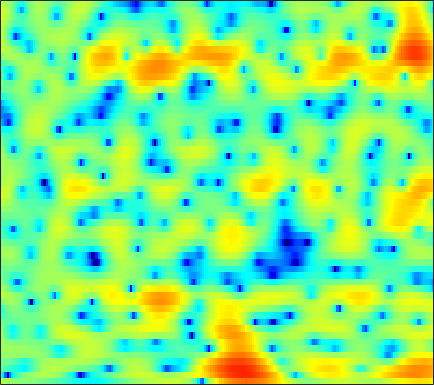

The table this chart was drawn from, first rows:
3.1741, 2.7292, 2.1875, 1.715, 1.4117, 1.092, 0.84755, 0.71113, 0.57138, 0.4709, 0.40056, 0.354, 0.29116, 0.21033, 0.12894, 0.016299, -0.11604, -0.25765, -0.46413, -0.67381, -0.90908, -1.0898, -1.3511, -1.6355
-5.425, -8.77, -16.39, -27.25, -15.03, -9.384, -6.292, -4.691, -3.092, -1.873, -0.9095, -0.3065, 0.3802, 0.957, 1.323, 1.741, 2.077, 2.28, 2.486, 2.615, 2.657, 2.628, 2.508, 2.288
-1.683, -2.344, -3.106, -3.745, -4.153, -4.684, -5.28, -5.806, -6.615, -7.451, -7.957, -7.819, -6.852, -5.286, -4.019, -2.427, -1.032, -0.1369, 0.8651, 1.664, 2.279, 2.635, 2.971, 3.175
-0.9163, -0.8314, -0.8627, -1.038, -1.269, -1.714, -2.33, -2.889, -3.768, -4.69, -5.396, -5.577, -5.186, -4.212, -3.306, -2.072, -0.9546, -0.2335, 0.5632, 1.168, 1.608, 1.843, 2.046, 2.154
0.3217, 0.6652, 0.9872, 1.178, 1.251, 1.275, 1.242, 1.189, 1.094, 0.998, 0.9212, 0.8891, 0.8866, 0.9219, 0.9627, 1.008, 1.016, 0.9802, 0.8562, 0.6137, 0.22, -0.1914, -0.9256, -1.885
1.485, 1.567, 1.637, 1.661, 1.654, 1.622, 1.575, 1.531, 1.473, 1.41, 1.343, 1.284, 1.2, 1.11, 1.03, 0.8929, 0.7094, 0.535, 0.2404, -0.1446, -0.6562, -1.135, -1.946, -2.992
1.617, 1.335, 0.9409, 0.5617, 0.311, 0.05351, -0.1102, -0.1633, -0.1525, -0.1107, -0.07495, -0.07719, -0.1334, -0.2419, -0.358, -0.545, -0.7259, -0.8387, -0.9334, -0.953, -0.903, -0.8228, -0.6956, -0.5633
1.478, 0.4288, -1.279, -3.326, -4.902, -6.39, -6.178, -5.17, -3.602, -2.321, -1.458, -1.098, -0.9981, -1.329, -1.868, -2.938, -4.384, -5.548, -6.511, -5.925, -4.129, -2.623, -0.8053, 0.69
0.7376, -0.3314, -2.104, -4.25, -5.92, -7.425, -6.971, -5.697, -3.902, -2.512, -1.588, -1.185, -1.025, -1.305, -1.816, -2.914, -4.505, -5.855, -7.089, -6.42, -4.245, -2.486, -0.4472, 1.177
-1.061, -1.288, -1.59, -1.859, -1.994, -2.052, -1.982, -1.838, -1.562, -1.274, -1.042, -0.9268, -0.8416, -0.8378, -0.8791, -0.9668, -1.039, -1.047, -0.9149, -0.6094, -0.1438, 0.286, 0.8936, 1.465
-3.98, -3.293, -2.507, -1.903, -1.569, -1.227, -0.9965, -0.8839, -0.8235, -0.821, -0.8492, -0.8988, -0.9702, -0.9851, -0.9413, -0.8084, -0.585, -0.3643, -0.02012, 0.3698, 0.7818, 1.084, 1.45, 1.761
-5.632, -3.853, -2.156, -1.022, -0.4573, -0.02181, 0.1128, 0.03227, -0.3045, -0.8756, -1.635, -2.283, -3.141, -3.763, -3.887, -3.514, -2.652, -1.898, -0.9135, -0.03351, 0.6864, 1.121, 1.581, 1.933
-0.08385, 0.5752, 1.227, 1.67, 1.851, 1.86, 1.607, 1.227, 0.4523, -0.7345, -2.477, -4.294, -7.957, -15.38, -31.26, -11.98, -6.465, -4.071, -1.983, -0.7019, -0.0007633, 0.244, 0.3183, 0.2746
3.043, 3.01, 2.866, 2.577, 2.28, 1.801, 1.254, 0.8201, 0.2493, -0.368, -1.042, -1.558, -2.187, -2.583, -2.593, -2.155, -1.36, -0.7826, -0.208, -0.03976, -0.4161, -1.143, -2.921, -6.278
2.284, 1.813, 1.007, -0.07503, -1.083, -2.611, -4.155, -5.052, -5.376, -4.69, -3.59, -2.785, -1.796, -0.9364, -0.3794, 0.2407, 0.742, 1.022, 1.235, 1.215, 0.9379, 0.5514, -0.1817, -1.004
0.1175, -0.4556, -1.529, -3.016, -4.522, -7.297, -11.54, -16.19, -16.56, -10.86, -7.107, -5.139, -3.203, -1.785, -0.9454, -0.05169, 0.6148, 1.005, 1.382, 1.628, 1.76, 1.792, 1.793, 1.795
-1.184, -1.392, -1.858, -2.493, -3.058, -3.868, -4.569, -4.907, -4.961, -4.522, -3.789, -3.15, -2.273, -1.456, -0.9044, -0.2355, 0.3414, 0.7135, 1.131, 1.458, 1.701, 1.836, 1.965, 2.037
-1.394, -1.177, -1.055, -1.084, -1.177, -1.355, -1.539, -1.662, -1.787, -1.811, -1.741, -1.629, -1.407, -1.097, -0.8193, -0.4082, 0.04693, 0.3909, 0.8261, 1.21, 1.507, 1.671, 1.795, 1.806
-0.3908, 0.03555, 0.4195, 0.5932, 0.6134, 0.5086, 0.2692, 0.02342, -0.3866, -0.8841, -1.41, -1.783, -2.191, -2.355, -2.248, -1.799, -1.102, -0.5015, 0.2935, 0.992, 1.537, 1.811, 1.989, 1.942
1.335, 1.698, 2.001, 2.113, 2.072, 1.851, 1.417, 0.9507, 0.1197, -1.056, -2.648, -4.195, -6.832, -9.716, -10.29, -7.714, -4.546, -2.618, -0.6166, 0.8212, 1.824, 2.314, 2.645, 2.617
1.296, 1.486, 1.591, 1.574, 1.461, 1.189, 0.7775, 0.3337, -0.4397, -1.462, -2.878, -4.217, -6.362, -8.384, -8.688, -6.884, -4.327, -2.599, -0.7138, 0.7239, 1.755, 2.298, 2.727, 2.819
-0.8028, -0.788, -0.8811, -1.092, -1.291, -1.551, -1.754, -1.885, -2.075, -2.241, -2.477, -2.67, -2.899, -2.97, -2.872, -2.464, -1.814, -1.207, -0.3457, 0.5195, 1.304, 1.813, 2.349, 2.677
-3.124, -3.333, -3.938, -4.966, -5.848, -6.779, -6.896, -6.26, -5.054, -3.972, -3.105, -2.683, -2.349, -2.227, -2.25, -2.315, -2.297, -2.13, -1.648, -0.8303, 0.2081, 1.03, 2.024, 2.839
-4.023, -4.166, -5.176, -7.26, -10.02, -16.92, -17.76, -11.63, -7.05, -4.441, -2.959, -2.337, -2.064, -2.407, -3.044, -4.559, -6.91, -9.056, -9.731, -6.438, -2.901, -0.8093, 1.324, 2.896
-3.111, -2.818, -2.883, -3.279, -3.675, -4.031, -4.002, -3.59, -2.871, -2.117, -1.604, -1.434, -1.541, -2.07, -2.748, -4.154, -6.019, -7.388, -7.716, -5.639, -2.912, -1.121, 0.8202, 2.3
-1.283, -1.046, -0.8811, -0.8803, -0.9174, -0.9888, -1.038, -1.05, -1.019, -1.013, -1.027, -1.099, -1.271, -1.534, -1.797, -2.13, -2.397, -2.48, -2.316, -1.823, -1.086, -0.4592, 0.4293, 1.246
0.9608, 0.9436, 0.8598, 0.7013, 0.5305, 0.2457, -0.04733, -0.3007, -0.6063, -0.8966, -1.15, -1.306, -1.486, -1.646, -1.766, -1.886, -1.972, -1.985, -1.926, -1.752, -1.468, -1.166, -0.6761, -0.1058
3.159, 2.974, 2.623, 2.161, 1.719, 1.026, 0.2163, -0.4095, -1.235, -1.887, -2.332, -2.496, -2.57, -2.562, -2.537, -2.61, -2.757, -2.918, -3.195, -3.477, -3.633, -3.582, -3.249, -2.517
4.663, 4.508, 4.118, 3.457, 2.756, 1.482, -0.2588, -1.844, -4.423, -6.807, -7.506, -6.782, -5.355, -4.288, -3.835, -3.687, -4, -4.523, -5.564, -6.989, -8.795, -10.31, -11.4, -9.371
3.788, 4.101, 4.176, 3.809, 3.226, 1.971, 0.04329, -1.926, -5.587, -10.23, -11.35, -8.937, -6.295, -4.865, -4.527, -4.713, -5.645, -6.753, -8.664, -10.91, -13.19, -14.88, -15.86, -12.61
1.418, 2.364, 3.06, 3.245, 3.073, 2.53, 1.648, 0.8255, -0.3244, -1.368, -2.109, -2.469, -2.817, -3.294, -3.833, -5.006, -6.802, -8.721, -12.57, -19.62, -29.65, -18.53, -12.36, -8.294
1.258, 1.841, 2.348, 2.558, 2.548, 2.334, 1.96, 1.578, 1.02, 0.3851, -0.2523, -0.7544, -1.465, -2.287, -2.965, -4.059, -5.342, -6.414, -7.898, -9.023, -9.192, -8.461, -6.77, -4.764
1.793, 1.929, 2.011, 1.973, 1.881, 1.664, 1.385, 1.121, 0.7196, 0.2521, -0.2647, -0.7047, -1.344, -2.053, -2.608, -3.344, -4.036, -4.449, -4.776, -4.805, -4.487, -4.01, -3.138, -2.068
2.16, 1.977, 1.665, 1.299, 1.017, 0.6646, 0.347, 0.1614, -0.0876, -0.3283, -0.6625, -0.9941, -1.575, -2.317, -2.987, -3.92, -4.749, -5.159, -5.212, -4.681, -3.715, -2.851, -1.676, -0.5477
2.217, 1.647, 0.6992, -0.4014, -1.249, -2.132, -2.507, -2.38, -1.891, -1.373, -1.079, -1.073, -1.458, -2.345, -3.42, -5.579, -8.925, -12.28, -13.52, -8.802, -4.96, -2.869, -0.7396, 0.8189
1.239, 0.2985, -1.483, -4.123, -6.989, -13.24, -15.93, -10.4, -5.759, -3.124, -1.565, -0.9189, -0.6269, -0.9316, -1.549, -2.894, -4.668, -5.887, -6.094, -4.39, -2.194, -0.77, 0.7812, 1.94
-0.5441, -1.266, -2.501, -4.02, -5.273, -6.666, -6.793, -5.864, -4.052, -2.297, -0.9155, -0.1512, 0.5382, 0.8756, 0.9414, 0.8493, 0.6789, 0.5776, 0.5615, 0.7267, 0.9945, 1.203, 1.384, 1.459
-2.717, -3.051, -3.453, -3.752, -3.858, -3.716, -3.198, -2.627, -1.643, -0.5813, 0.4436, 1.121, 1.871, 2.426, 2.715, 2.953, 3.025, 2.994, 2.844, 2.552, 2.082, 1.597, 0.7131, -0.4802
-6.48, -6.871, -7.293, -7.335, -6.947, -5.913, -4.52, -3.361, -1.842, -0.4172, 0.8453, 1.671, 2.589, 3.294, 3.687, 4.028, 4.162, 4.123, 3.88, 3.384, 2.595, 1.759, 0.2651, -1.865
-11.84, -13.21, -16.2, -20.14, -18.84, -13.21, -8.816, -6.297, -3.651, -1.559, 0.1031, 1.126, 2.233, 3.07, 3.542, 3.969, 4.181, 4.193, 4.01, 3.598, 2.943, 2.27, 1.124, -0.302
-14.42, -14.76, -15.55, -15.88, -14.84, -11.94, -8.752, -6.635, -4.206, -2.231, -0.6365, 0.3508, 1.419, 2.246, 2.722, 3.176, 3.44, 3.523, 3.485, 3.286, 2.925, 2.56, 1.936, 1.202
-14.83, -13.41, -11.8, -10.34, -9.178, -7.58, -5.931, -4.696, -3.184, -1.847, -0.6941, 0.03241, 0.8363, 1.464, 1.824, 2.185, 2.424, 2.538, 2.615, 2.603, 2.506, 2.381, 2.148, 1.83
-12.17, -10.46, -8.6, -7.032, -5.989, -4.726, -3.555, -2.754, -1.793, -0.9613, -0.2889, 0.1106, 0.5136, 0.7658, 0.8885, 0.9912, 1.077, 1.151, 1.284, 1.457, 1.651, 1.779, 1.915, 1.969
-6.222, -5.489, -4.547, -3.633, -2.989, -2.159, -1.411, -0.9187, -0.3442, 0.08425, 0.3287, 0.3863, 0.2617, -0.07542, -0.4372, -0.9987, -1.469, -1.619, -1.417, -0.7919, 0.03724, 0.6561, 1.356, 1.883
-1.721, -1.694, -1.539, -1.287, -1.03, -0.5907, -0.1022, 0.2748, 0.6999, 0.9632, 1.007, 0.8357, 0.2646, -0.7832, -1.997, -4.385, -7.935, -10.68, -9.421, -5.341, -2.31, -0.6628, 0.883, 1.892
-0.31, -0.9307, -1.672, -2.185, -2.272, -1.949, -1.166, -0.4598, 0.4177, 1.086, 1.438, 1.446, 1.095, 0.2452, -0.7736, -2.651, -4.968, -6.266, -5.744, -3.429, -1.192, 0.1014, 1.393, 2.207
-1.827, -3.28, -5.927, -9.633, -12.26, -10.14, -5.894, -3.486, -1.171, 0.3861, 1.35, 1.773, 1.99, 1.883, 1.639, 1.207, 0.7784, 0.5745, 0.5563, 0.782, 1.155, 1.435, 1.75, 1.943
-3.455, -4.232, -5.737, -7.596, -8.383, -7.314, -4.704, -2.827, -0.8792, 0.518, 1.478, 1.966, 2.343, 2.506, 2.531, 2.427, 2.238, 2.043, 1.735, 1.378, 0.9747, 0.6996, 0.3369, 0.0953
-4.411, -3.003, -1.97, -1.399, -1.023, -0.5213, 0.1144, 0.6149, 1.191, 1.659, 1.986, 2.147, 2.269, 2.338, 2.351, 2.299, 2.136, 1.897, 1.327, 0.4356, -0.9231, -2.168, -4.005, -5.135
0.3107, 1.008, 1.691, 2.059, 2.166, 2.215, 2.136, 1.958, 1.686, 1.283, 0.7533, 0.3134, -0.1237, -0.2979, -0.1919, 0.199, 0.5784, 0.737, 0.5717, -0.1948, -1.805, -3.843, -8.269, -14.23
3.894, 3.585, 3.108, 2.548, 2.053, 1.342, 0.5385, -0.104, -1.069, -2.313, -4.075, -5.917, -9.239, -11.66, -9.73, -5.863, -3.078, -1.696, -0.5445, -0.08352, -0.0985, -0.3587, -0.7703, -0.928
4.026, 3.219, 1.937, 0.4334, -0.797, -2.578, -4.194, -5.048, -5.854, -6.485, -7.361, -8.377, -10.12, -10.89, -9.54, -6.519, -3.872, -2.343, -0.8224, 0.2026, 0.8639, 1.205, 1.514, 1.765
3.393, 2.304, 0.4778, -1.937, -4.305, -8.645, -15.46, -19.57, -13.77, -9.904, -7.793, -6.783, -5.805, -4.878, -4.074, -2.905, -1.704, -0.8702, 0.08525, 0.852, 1.406, 1.724, 2.042, 2.278
3.405, 2.409, 0.7913, -1.218, -2.984, -5.582, -7.949, -8.802, -8.344, -6.95, -5.515, -4.571, -3.45, -2.442, -1.761, -0.922, -0.1654, 0.3241, 0.838, 1.205, 1.427, 1.491, 1.499, 1.447
4.061, 3.353, 2.232, 0.9623, -0.03985, -1.339, -2.429, -3.031, -3.436, -3.416, -3.032, -2.576, -1.837, -1.042, -0.4758, 0.2095, 0.7433, 1.032, 1.24, 1.21, 0.9494, 0.5927, -0.07681, -0.8837
4.846, 4.337, 3.473, 2.43, 1.539, 0.2666, -1.062, -2.036, -3.115, -3.672, -3.499, -2.926, -1.854, -0.7147, 0.08196, 0.9423, 1.53, 1.773, 1.825, 1.519, 0.7968, -0.05216, -1.722, -4.232
4.7, 4.333, 3.634, 2.663, 1.735, 0.1359, -2.013, -4.159, -8.168, -13.5, -11.66, -7.69, -3.907, -1.407, -0.06845, 1.193, 1.984, 2.296, 2.362, 2.051, 1.334, 0.5233, -0.9618, -2.941
2.906, 2.761, 2.385, 1.761, 1.113, -0.05475, -1.606, -3.041, -5.181, -6.778, -6.33, -4.847, -2.669, -0.8442, 0.2096, 1.246, 1.895, 2.154, 2.211, 1.971, 1.468, 0.9339, 0.06392, -0.8842
